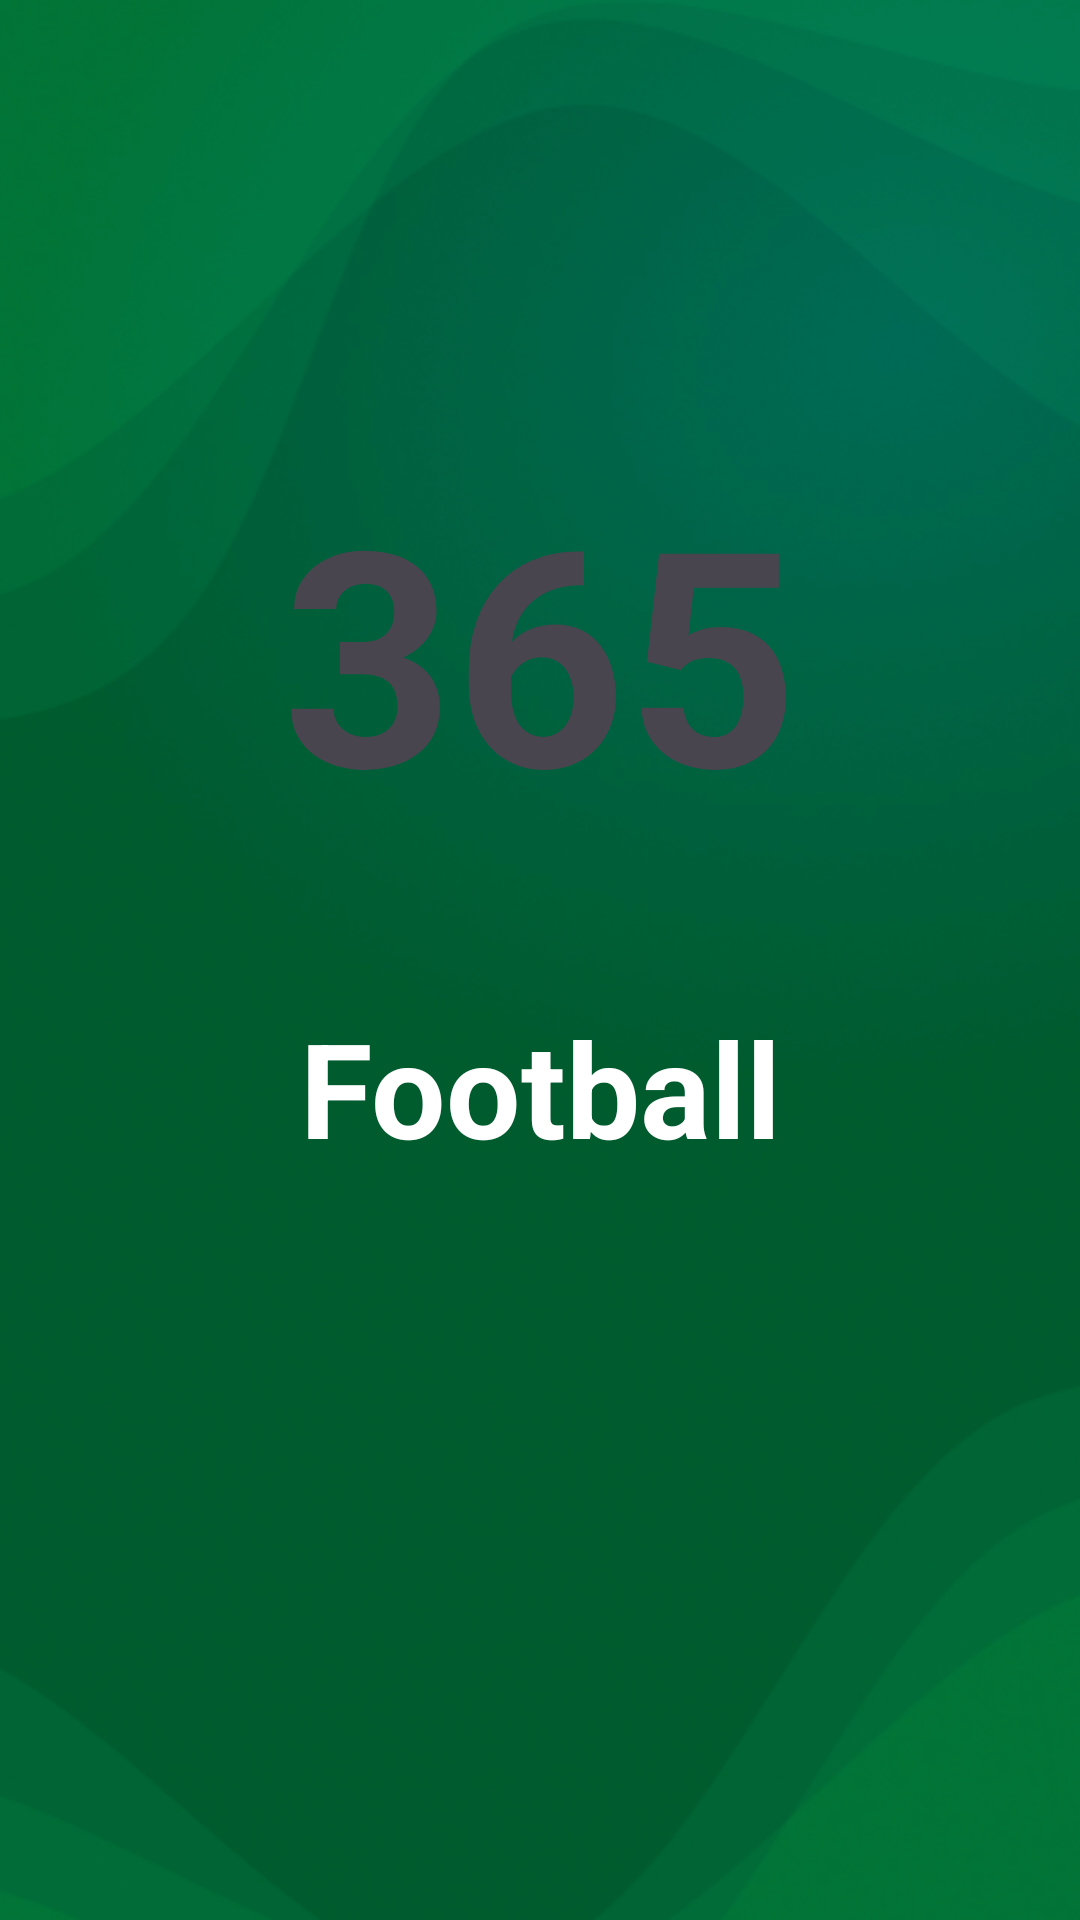

Produce the Android XML layout that renders to this screen, including the resource entries it uses.
<!-- AndroidManifest.xml: application theme Theme.LearnFootball -->
<!-- res/layout/fragment_start.xml -->
<?xml version="1.0" encoding="utf-8"?>
<androidx.constraintlayout.widget.ConstraintLayout xmlns:android="http://schemas.android.com/apk/res/android"
    xmlns:app="http://schemas.android.com/apk/res-auto"
    xmlns:tools="http://schemas.android.com/tools"
    android:layout_width="match_parent"
    android:layout_height="match_parent"
    android:background="@drawable/bg1"
    tools:context=".presentation.fragments.StartFragment">

    <TextView
        android:id="@+id/tv_365"
        android:layout_width="wrap_content"
        android:layout_height="wrap_content"
        android:layout_marginTop="150dp"
        android:text="@string/_365"
        android:textColor="@color/yellow"
        android:textSize="100sp"
        android:textStyle="bold"
        app:layout_constraintEnd_toEndOf="parent"
        app:layout_constraintStart_toStartOf="parent"
        app:layout_constraintTop_toTopOf="parent" />

    <TextView
        android:layout_width="wrap_content"
        android:layout_height="wrap_content"
        android:layout_marginTop="50dp"
        android:text="@string/football"
        android:textColor="@color/white"
        android:textSize="44sp"
        android:textStyle="bold"
        app:layout_constraintEnd_toEndOf="parent"
        app:layout_constraintStart_toStartOf="parent"
        app:layout_constraintTop_toBottomOf="@id/tv_365" />

</androidx.constraintlayout.widget.ConstraintLayout>
<!-- resources referenced by this layout -->
<resources>
  <!-- drawable bg1: png bitmap (drawable, 106556 bytes) -->
  <string name="_365">365</string>
  <string name="football">Football</string>
  <style name="Theme.LearnFootball" parent="Base.Theme.LearnFootball" />
  <style name="Base.Theme.LearnFootball" parent="Theme.Material3.DayNight.NoActionBar">
          
          
      </style>
  <!-- not gathered from this repository: default colours our renderer supplied (Android Studio template values) -->
  <color name="white">#FFFFFFFF</color>
</resources>
